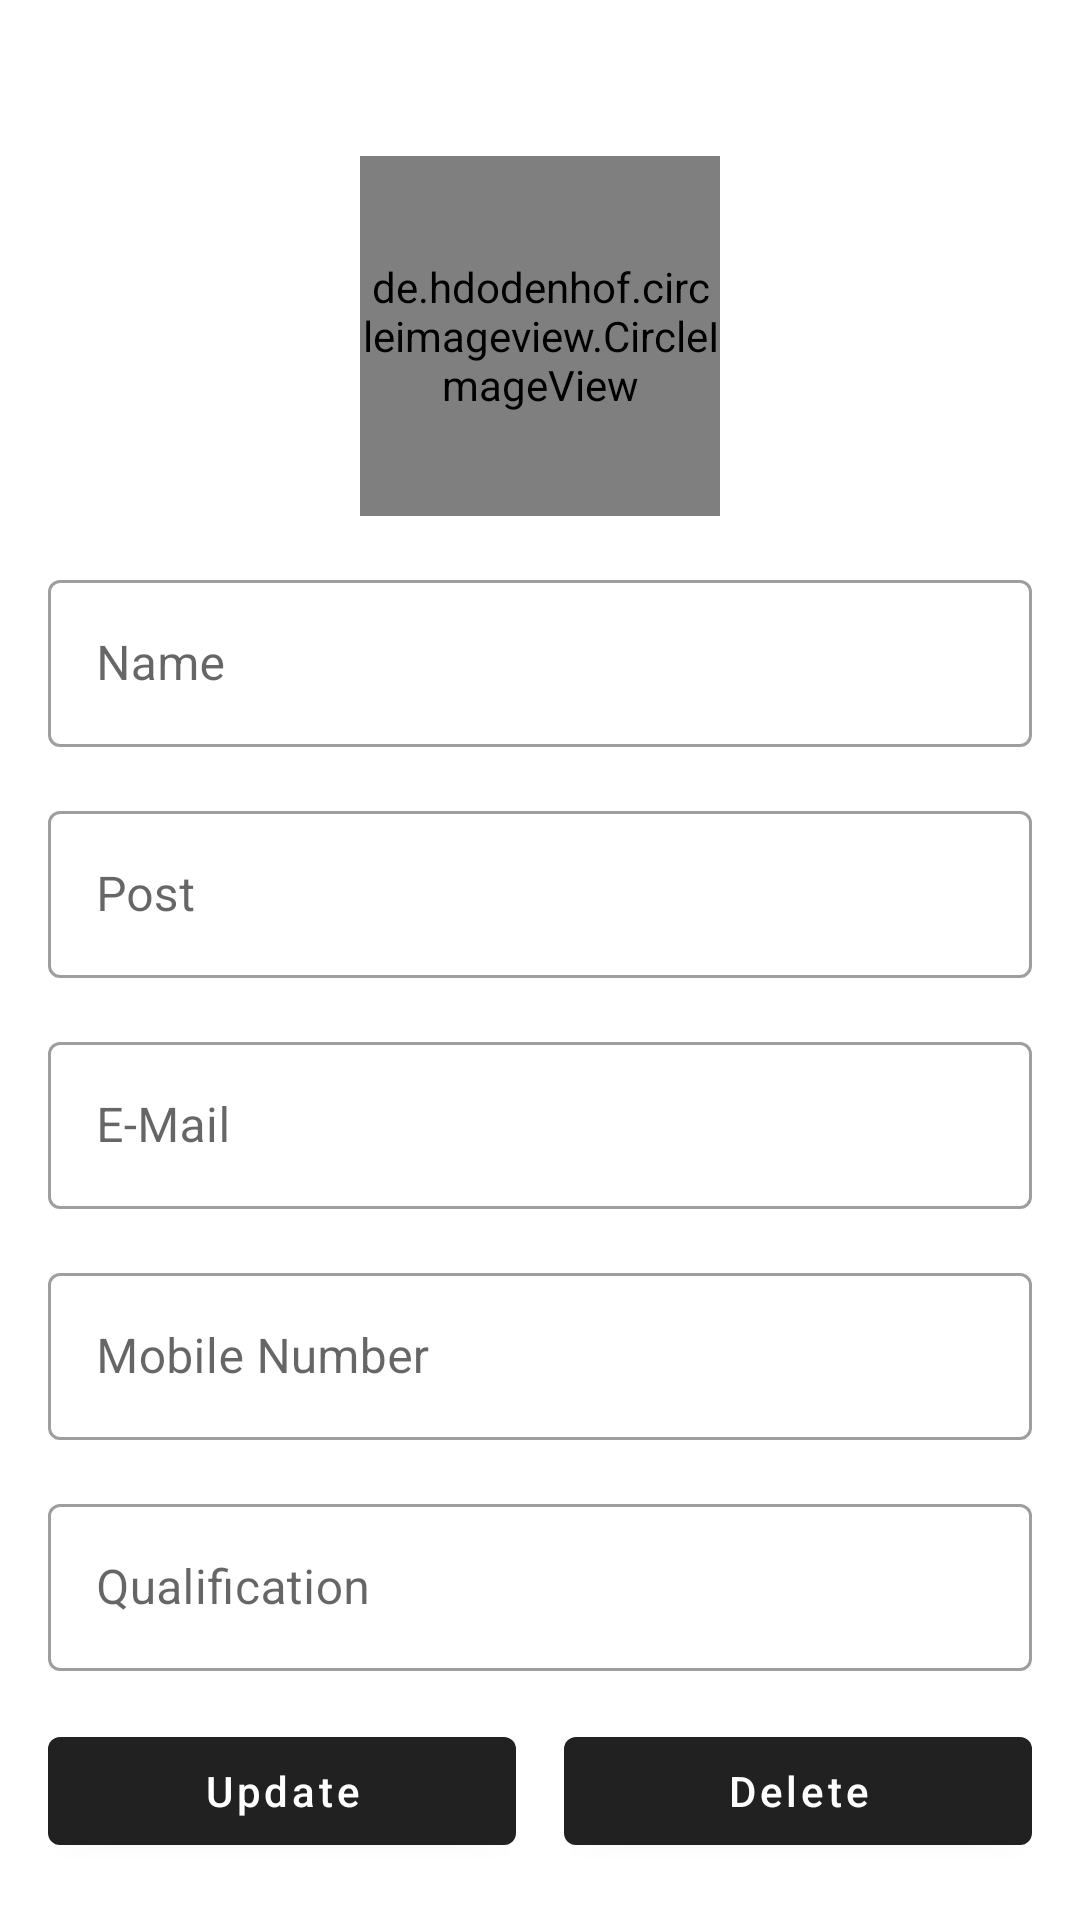

Here is an Android app screen rendered from its layout file. Give the layout XML and the strings, colors and styles it references.
<!-- AndroidManifest.xml: application theme Theme.ADMIN -->
<!-- res/layout/activity_update_teacher.xml -->
<?xml version="1.0" encoding="utf-8"?>
<ScrollView xmlns:android="http://schemas.android.com/apk/res/android"
    xmlns:app="http://schemas.android.com/apk/res-auto"
    xmlns:tools="http://schemas.android.com/tools"
    android:layout_width="match_parent"
    android:layout_height="match_parent"
    tools:context=".faculty.addFaculty">
    <LinearLayout
        android:layout_width="match_parent"
        android:layout_height="match_parent"
        android:orientation="vertical"
        android:padding="16dp">

        <de.hdodenhof.circleimageview.CircleImageView
            android:id="@+id/updateTeacherImage"
            android:layout_width="120dp"
            android:layout_height="120dp"
            android:src="@drawable/teacher"
            android:layout_gravity="center"
            android:layout_marginTop="36dp"
            />
        <com.google.android.material.textfield.TextInputLayout
            style="@style/Widget.MaterialComponents.TextInputLayout.OutlinedBox"
            android:layout_width="match_parent"
            android:layout_marginTop="16dp"
            android:layout_height="match_parent">

            <com.google.android.material.textfield.TextInputEditText
                android:id="@+id/UpdateTeacherName"
                android:layout_width="match_parent"
                android:layout_height="wrap_content"
                android:inputType="text"
                android:hint="Name" />
        </com.google.android.material.textfield.TextInputLayout>

        <com.google.android.material.textfield.TextInputLayout
            style="@style/Widget.MaterialComponents.TextInputLayout.OutlinedBox"
            android:layout_width="match_parent"
            android:layout_marginTop="16dp"
            android:layout_height="match_parent">

            <com.google.android.material.textfield.TextInputEditText
                android:id="@+id/UpdateTeacherPost"
                android:layout_width="match_parent"
                android:layout_height="wrap_content"
                android:hint="Post"
                android:inputType="text"
                />
        </com.google.android.material.textfield.TextInputLayout>



        <com.google.android.material.textfield.TextInputLayout
            style="@style/Widget.MaterialComponents.TextInputLayout.OutlinedBox"
            android:layout_width="match_parent"
            android:layout_marginTop="16dp"
            android:layout_height="match_parent">

            <com.google.android.material.textfield.TextInputEditText
                android:id="@+id/UpdateTeacherEmail"
                android:layout_width="match_parent"
                android:layout_height="wrap_content"
                android:inputType="textEmailAddress"
                android:hint="E-Mail"
                />
        </com.google.android.material.textfield.TextInputLayout>

        <com.google.android.material.textfield.TextInputLayout
            style="@style/Widget.MaterialComponents.TextInputLayout.OutlinedBox"
            android:layout_width="match_parent"
            android:layout_marginTop="16dp"
            android:layout_height="match_parent">

            <com.google.android.material.textfield.TextInputEditText
                android:id="@+id/UpdateTeacherMobile"
                android:layout_width="match_parent"
                android:layout_height="wrap_content"
                android:inputType="number"
                android:hint="Mobile Number"
                />
        </com.google.android.material.textfield.TextInputLayout>





        <com.google.android.material.textfield.TextInputLayout
            style="@style/Widget.MaterialComponents.TextInputLayout.OutlinedBox"
            android:layout_width="match_parent"
            android:layout_height="match_parent"
            android:layout_marginTop="16dp"
            >

            <com.google.android.material.textfield.TextInputEditText
                android:id="@+id/UpdateTeacherQualification"
                android:layout_width="match_parent"
                android:layout_height="wrap_content"
                android:hint="Qualification"
                android:inputType="text"
                />
        </com.google.android.material.textfield.TextInputLayout>

        <LinearLayout
            android:layout_width="match_parent"
            android:layout_height="wrap_content"
            android:orientation="horizontal"
            android:weightSum="2">
            <com.google.android.material.button.MaterialButton
                android:layout_width="0dp"
                android:layout_height="wrap_content"
                android:text="Update"
                android:layout_marginTop="16dp"
                android:layout_weight="1"
                android:textAllCaps="false"
                android:layout_marginRight="8dp"
                android:id="@+id/updateTeacherbtn"/>

            <com.google.android.material.button.MaterialButton
                android:layout_width="0dp"
                android:layout_height="wrap_content"
                android:text="Delete"
                android:layout_marginTop="16dp"
                android:layout_weight="1"
                android:textAllCaps="false"
                android:layout_marginLeft="8dp"
                android:id="@+id/deleteTeacherbtn"/>

        </LinearLayout>

    </LinearLayout>

</ScrollView>
<!-- resources referenced by this layout -->
<resources>
  <!-- drawable teacher: jpeg bitmap (drawable, 6737 bytes) -->
  <style name="Theme.ADMIN" parent="Theme.MaterialComponents.Light.DarkActionBar" />
</resources>
